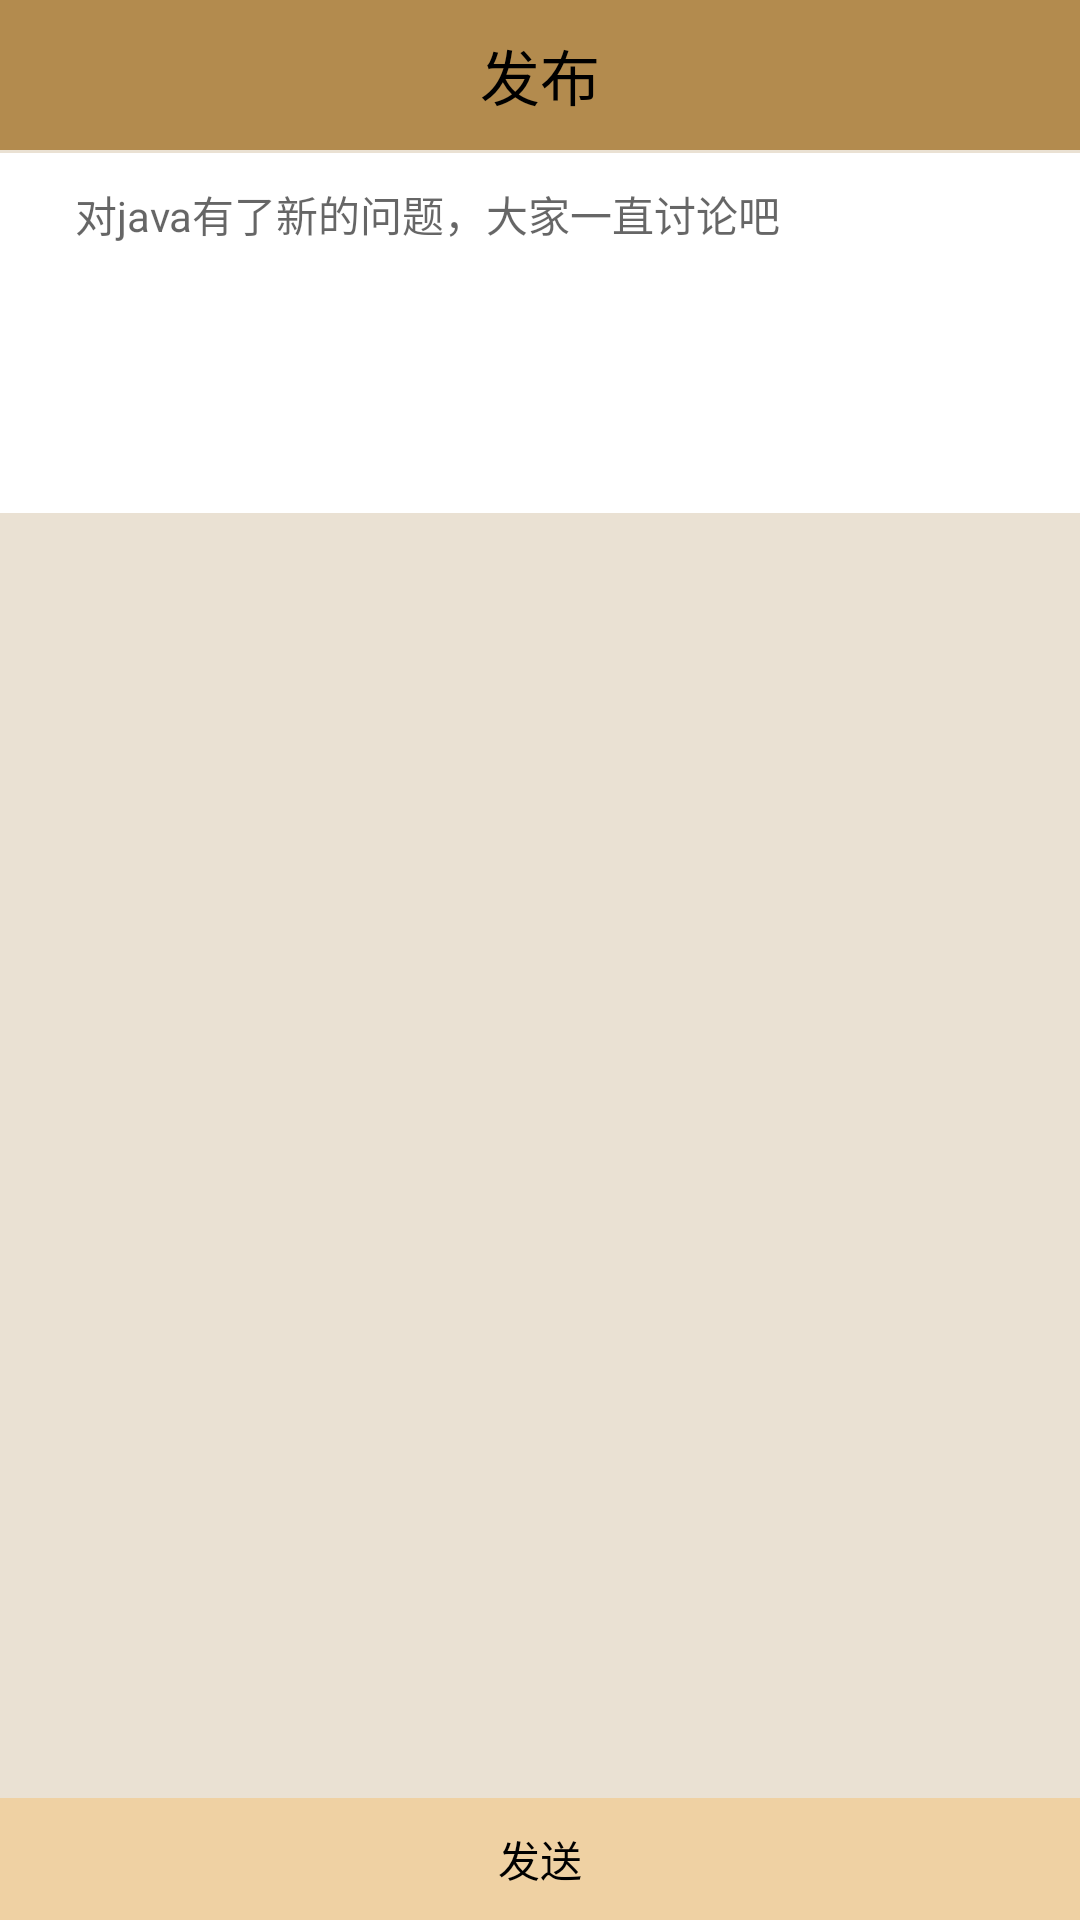

This screen was rendered from an Android layout file. Write that file and the resources it references.
<!-- AndroidManifest.xml: application theme AppTheme -->
<!-- res/layout/activity_publish.xml -->
<?xml version="1.0" encoding="utf-8"?>
<LinearLayout xmlns:android="http://schemas.android.com/apk/res/android"
              android:orientation="vertical"
              android:layout_width="match_parent"
              android:layout_height="match_parent"
    android:background="@color/background">
    <RelativeLayout
        android:id="@+id/rl_title"
        style="@style/TitleRv">
        <ImageButton
            android:layout_width="40dp"
            android:layout_height="25dp"
            android:paddingLeft="20dp"
            android:paddingRight="10dp"
            android:paddingTop="10dp"
            android:paddingBottom="10dp"
            android:background="@mipmap/icon_back"
            android:layout_centerVertical="true"
            android:id="@+id/ib_publish_back" />
        <TextView
            android:id="@+id/tv_add_title"
            style="@style/TitleTv"
            android:text="发布"/>
    </RelativeLayout>
    <EditText
        android:id="@+id/et_publish_content"
        android:layout_width="match_parent"
        android:layout_height="120dp"
        android:layout_marginTop="1dp"
        android:background="@color/white"
        android:gravity="top"
        android:hint="对java有了新的问题，大家一直讨论吧"
        android:lineSpacingExtra="5dp"
        android:maxHeight="90dp"
        android:maxLines="5"
        android:paddingBottom="5dp"
        android:paddingLeft="25dp"
        android:paddingRight="25dp"
        android:paddingTop="10dp"
        android:textSize="@dimen/item_title_size"/>
    <FrameLayout
        android:layout_width="fill_parent"
        android:layout_height="0dp"
        android:layout_weight="1">
        <GridView
            android:background="@null"
            android:id="@+id/gv_public_addicon"
            android:layout_marginLeft="25dp"
            android:layout_width="match_parent"
            android:layout_height="fill_parent"
            android:layout_marginRight="25dp"
            android:horizontalSpacing="10dp"
            android:numColumns="3"
            android:scrollbars="none"
            android:verticalSpacing="5dp" >
        </GridView>
        <SurfaceView
            android:id="@+id/sv_publish"
            android:layout_width="150dp"
            android:layout_height="150dp"
            android:visibility="gone"
            android:layout_marginLeft="10dp"/>
    </FrameLayout>
    <TextView
        android:id="@+id/tv_publish_save"
        android:layout_width="match_parent"
        android:layout_height="wrap_content"
        android:text="发送"
        android:background="@color/bg_publish"
        android:textColor="@color/black"
        android:gravity="center"
        android:layout_gravity="bottom"
        android:padding="10dp"
        />

</LinearLayout>
<!-- resources referenced by this layout -->
<resources>
  <color name="background">#eae1d3</color>
  <color name="bg_publish">#efd1a3</color>
  <color name="black">#000</color>
  <color name="white">#fff</color>
  <dimen name="item_title_size">14sp</dimen>
  <style name="TitleRv">
          <item name="android:background">@color/bt_login</item>
          <item name="android:layout_width">match_parent</item>
          <item name="android:layout_height">50dp</item>
      </style>
  <style name="TitleTv">
          <item name="android:textColor">@color/black</item>
          <item name="android:layout_width">wrap_content</item>
          <item name="android:layout_height">wrap_content</item>
          <item name="android:textSize">@dimen/tv_size</item>
          <item name="android:layout_centerInParent">true</item>
          <item name="android:layout_margin">7dp</item>
      </style>
  <style name="AppTheme" parent="Theme.AppCompat.Light.DarkActionBar">
          
          <item name="colorPrimary">@color/colorPrimary</item>
          <item name="colorPrimaryDark">@color/colorPrimaryDark</item>
          <item name="colorAccent">@color/colorAccent</item>
      </style>
  <color name="bt_login">#b38b4e</color>
  <dimen name="tv_size">20sp</dimen>
  <color name="colorPrimary">#3F51B5</color>
  <color name="colorPrimaryDark">#303F9F</color>
  <color name="colorAccent">#FF4081</color>
</resources>
